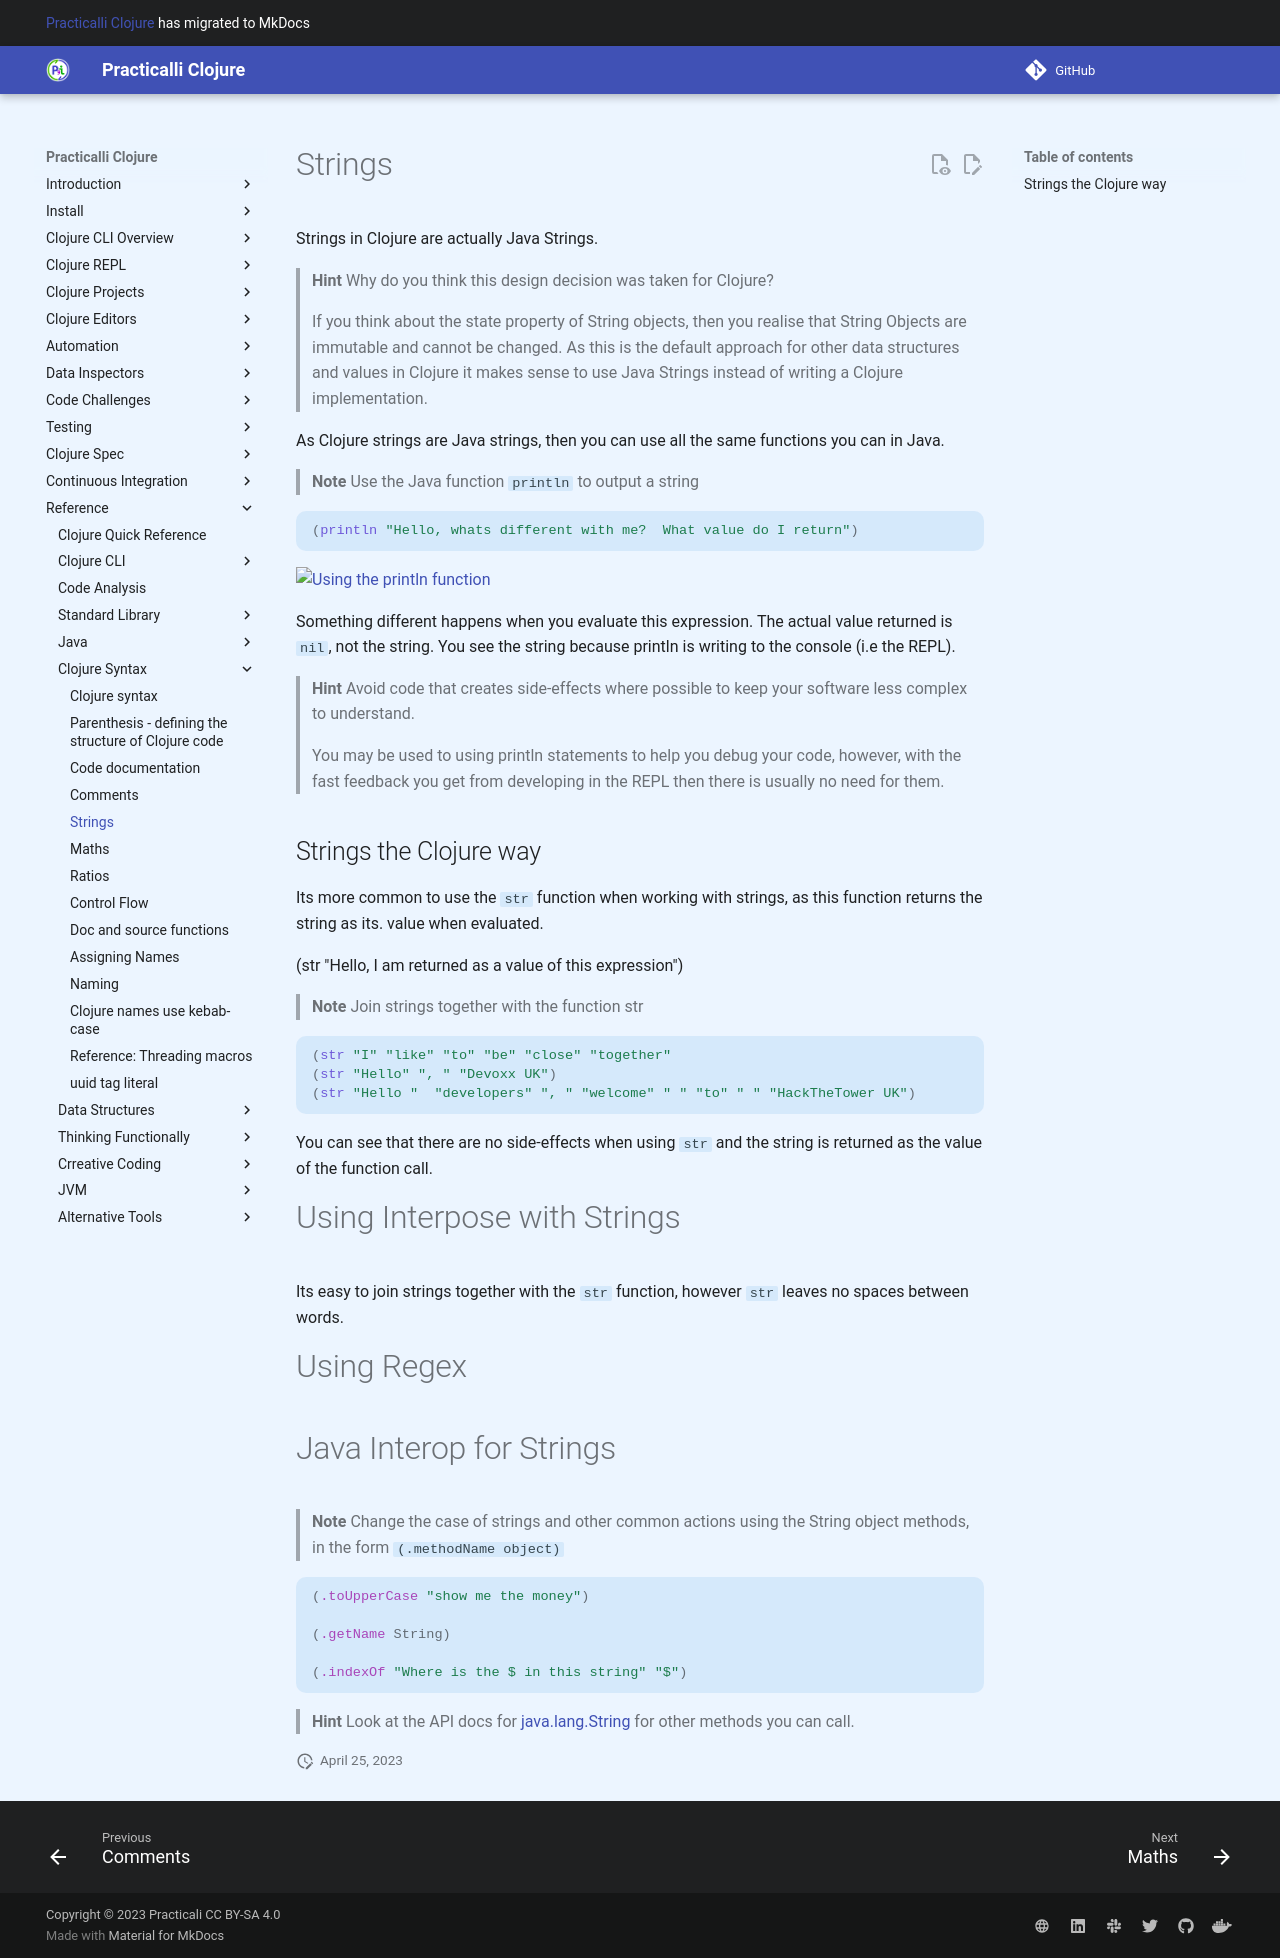

repository: practicalli/clojure · page: reference/clojure-syntax/strings/index.html · generator: mkdocs

# Strings

  Strings in Clojure are actually Java Strings.  
  
> **Hint**  Why do you think this design decision was taken for Clojure?

> If you think about the state property of String objects, then you realise that String Objects are immutable and cannot be changed.  As this is the default approach for other data structures and values in Clojure it makes sense to use Java Strings instead of writing a Clojure implementation.

  As Clojure strings are Java strings, then you can use all the same functions you can in Java.  
  
> **Note** Use the Java function `println` to output a string

```clojure
(println "Hello, whats different with me?  What value do I return")
```

![Using the println function](../images/clojure-playground-println.png)

 Something different happens when you evaluate this expression.  The actual value returned is `nil`, not the string.  You see the string because println is writing to the console (i.e the REPL).

> **Hint** Avoid code that creates side-effects where possible to keep your software less complex to understand. 

> You may be used to using println statements to help you debug your code, however, with the fast feedback you get from developing in the REPL then there is usually no need for them.


## Strings the Clojure way

  Its more common to use the `str` function when working with strings, as this function returns the string as its. value when evaluated.

(str "Hello, I am returned as a value of this expression")


> **Note** Join strings together with the function str

```clojure
(str "I" "like" "to" "be" "close" "together"
(str "Hello" ", " "Devoxx UK")
(str "Hello "  "developers" ", " "welcome" " " "to" " " "HackTheTower UK")
```

  You can see that there are no side-effects when using `str` and the string is returned as the value of the function call.
  


# Using Interpose with Strings

Its easy to join strings together with the `str` function, however `str` leaves no spaces between words.


# Using Regex



# Java Interop for Strings
> **Note** Change the case of strings and other common actions using the String object methods, in the form `(.methodName object)`

```clojure
(.toUpperCase "show me the money")

(.getName String)

(.indexOf "Where is the $ in this string" "$")
```

> **Hint** Look at the API docs for [java.lang.String](http://docs.oracle.com/javase/8/docs/api/java/lang/String.html) for other methods you can call. 
